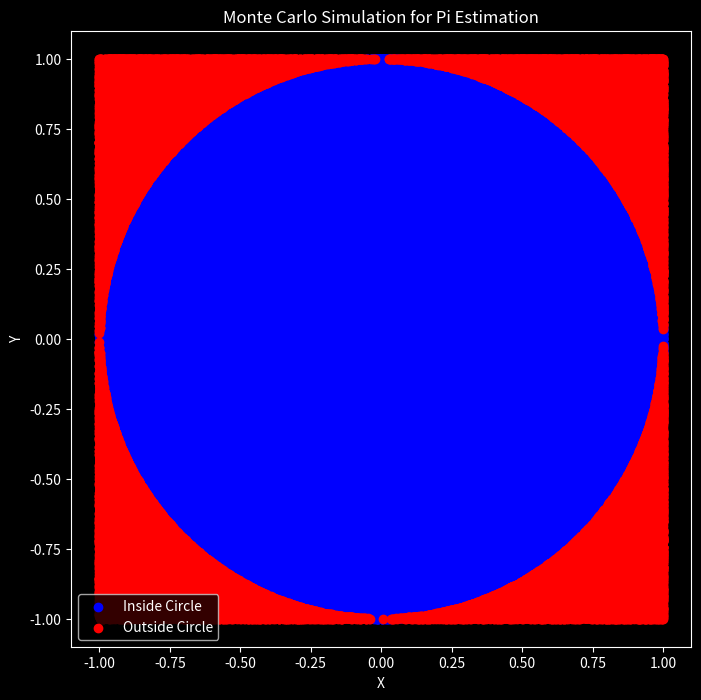

Write Python code to recreate this figure.
import random
import matplotlib.pyplot as plt
plt.style.use('dark_background')

INTERVAL = 1000

circle_points = 0
square_points = 0

# Lists to store x, y values for points inside and outside the circle
inside_circle_x = []
inside_circle_y = []
outside_circle_x = []
outside_circle_y = []

# Total Random numbers generated= possible x
# values * possible y values
for i in range(INTERVAL ** 2):
    # Randomly generated x and y values from a
    # uniform distribution
    # Range of x and y values is -1 to 1
    rand_x = random.uniform(-1, 1)
    rand_y = random.uniform(-1, 1)

    # Distance between (x, y) from the origin
    origin_dist = rand_x ** 2 + rand_y ** 2

    # Checking if (x, y) lies inside the circle
    if origin_dist <= 1:
        circle_points += 1
        inside_circle_x.append(rand_x)
        inside_circle_y.append(rand_y)
    else:
        outside_circle_x.append(rand_x)
        outside_circle_y.append(rand_y)

    square_points += 1

# Estimating value of pi,
# pi= 4*(no. of points generated inside the
# circle)/ (no. of points generated inside the square)
pi = 4 * circle_points / square_points

# Plotting the points
plt.figure(figsize=(8, 8))
plt.scatter(inside_circle_x, inside_circle_y, color='blue', label='Inside Circle')
plt.scatter(outside_circle_x, outside_circle_y, color='red', label='Outside Circle')
plt.title('Monte Carlo Simulation for Pi Estimation')
plt.xlabel('X')
plt.ylabel('Y')
plt.legend()
plt.show()

# Printing the final estimation of Pi
print("Final Estimation of Pi=", pi)
